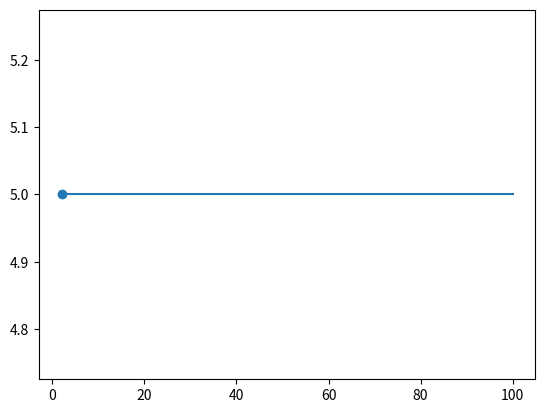

Write the Python code that produced this figure.
import matplotlib.pyplot as plt

plt.scatter(2, 5)
plt.plot((2, 100), (5, 5))
plt.show()
